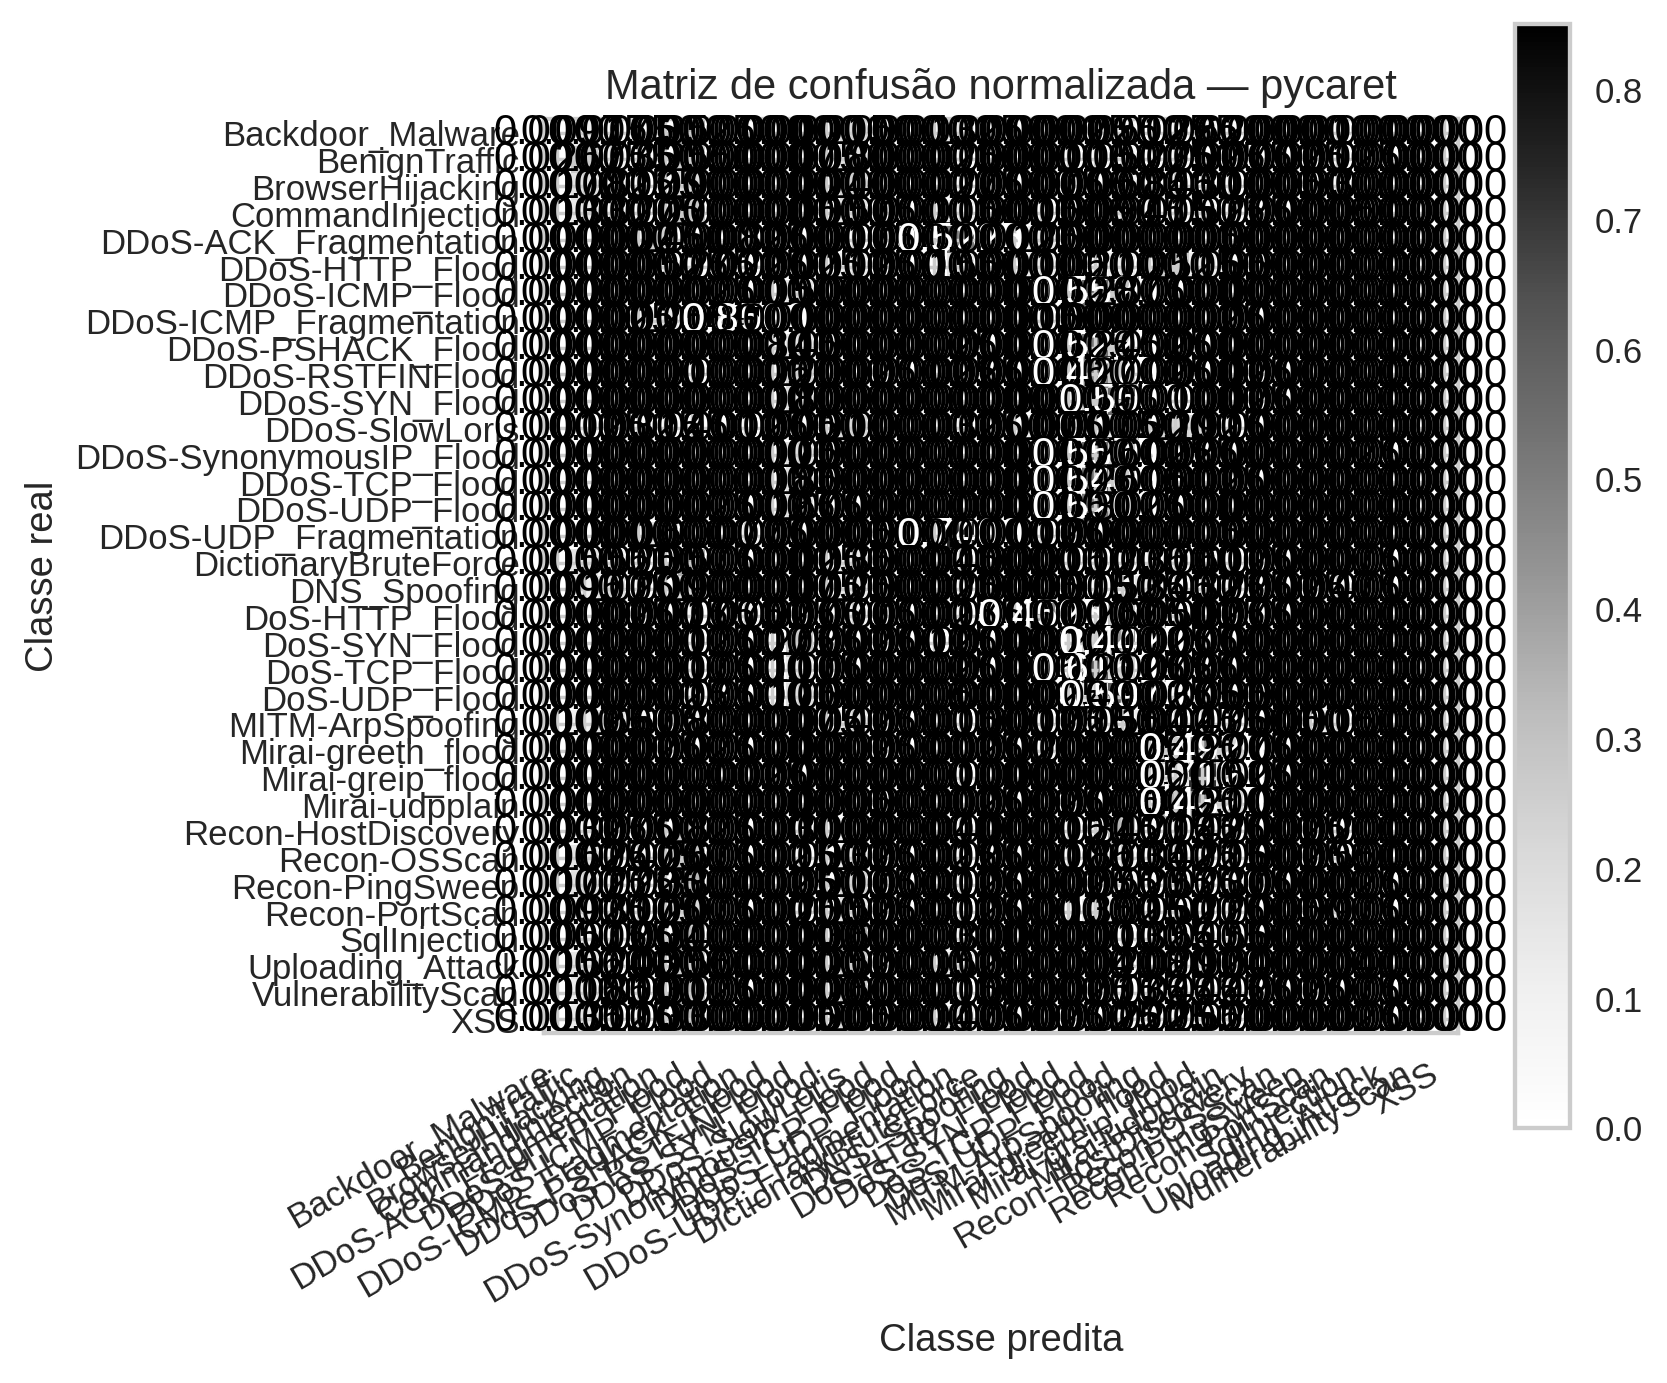

The table this chart was drawn from, first rows:
, Pred_Backdoor_Malware, Pred_BenignTraffic, Pred_BrowserHijacking, Pred_CommandInjection, Pred_DDoS-ACK_Fragmentation, Pred_DDoS-HTTP_Flood, Pred_DDoS-ICMP_Flood, Pred_DDoS-ICMP_Fragmentation, Pred_DDoS-PSHACK_Flood, Pred_DDoS-RSTFINFlood, Pred_DDoS-SYN_Flood, Pred_DDoS-SlowLoris, Pred_DDoS-SynonymousIP_Flood, Pred_DDoS-TCP_Flood, Pred_DDoS-UDP_Flood, Pred_DDoS-UDP_Fragmentation, Pred_DictionaryBruteForce, Pred_DNS_Spoofing, Pred_DoS-HTTP_Flood, Pred_DoS-SYN_Flood, Pred_DoS-TCP_Flood, Pred_DoS-UDP_Flood, Pred_MITM-ArpSpoofing
Real_Backdoor_Malware, 0.0, 0.0975, 0.0175, 0.005, 0.0, 0.3525, 0.0, 0.0, 0.0, 0.0, 0.0, 0.215, 0.0, 0.0, 0.0, 0.1325, 0.0, 0.0, 0.0, 0.0025, 0.0025, 0.05, 0.0125
Real_BenignTraffic, 0.0, 0.2675, 0.0775, 0.035, 0.0, 0.255, 0.0, 0.0, 0.0, 0.0075, 0.0, 0.18, 0.0, 0.0, 0.0, 0.025, 0.0, 0.0, 0.0, 0.01, 0.015, 0.05, 0.0275
Real_BrowserHijacking, 0.0, 0.17, 0.0825, 0.0125, 0.0, 0.19, 0.0, 0.0, 0.0, 0.0, 0.0, 0.24, 0.0, 0.0, 0.0, 0.0275, 0.0, 0.0, 0.0075, 0.0, 0.005, 0.06, 0.085
Real_CommandInjection, 0.0, 0.13, 0.03, 0.0275, 0.0, 0.27, 0.0, 0.0, 0.0, 0.005, 0.0, 0.1575, 0.0, 0.0, 0.0, 0.115, 0.0, 0.0, 0.015, 0.0, 0.005, 0.0975, 0.0475
Real_DDoS-ACK_Fragmentation, 0.0, 0.0, 0.0, 0.0025, 0.245, 0.0, 0.0, 0.0825, 0.0, 0.0, 0.0, 0.0175, 0.0, 0.0, 0.0, 0.5225, 0.0, 0.0, 0.125, 0.0, 0.0, 0.0, 0.0
Real_DDoS-HTTP_Flood, 0.0, 0.0, 0.0, 0.0, 0.0525, 0.0275, 0.0, 0.0225, 0.0, 0.0025, 0.0, 0.1125, 0.0, 0.0, 0.01, 0.155, 0.0, 0.0, 0.11, 0.005, 0.02, 0.11, 0.0
Real_DDoS-ICMP_Flood, 0.0, 0.0, 0.0, 0.0, 0.0, 0.0025, 0.0, 0.0, 0.005, 0.15, 0.0, 0.0, 0.0, 0.0, 0.0, 0.0, 0.0, 0.0, 0.0, 0.0025, 0.5525, 0.2875, 0.0
Real_DDoS-ICMP_Fragmentation, 0.0, 0.0, 0.0025, 0.0, 0.125, 0.005, 0.0, 0.85, 0.0, 0.0, 0.0, 0.0, 0.0, 0.0, 0.0, 0.0, 0.0, 0.0, 0.015, 0.0, 0.0, 0.0, 0.0
Real_DDoS-PSHACK_Flood, 0.0, 0.0, 0.0, 0.0, 0.0, 0.0, 0.0, 0.0, 0.08, 0.145, 0.0, 0.0, 0.0, 0.0, 0.0025, 0.0, 0.0, 0.0, 0.0, 0.0025, 0.5225, 0.245, 0.0025
Real_DDoS-RSTFINFlood, 0.0, 0.0, 0.0, 0.0, 0.0, 0.01, 0.0, 0.0, 0.005, 0.22, 0.0, 0.0025, 0.0, 0.0, 0.0025, 0.0025, 0.0, 0.0, 0.0, 0.005, 0.4775, 0.27, 0.0025
Real_DDoS-SYN_Flood, 0.0, 0.0, 0.0, 0.0, 0.0, 0.0, 0.0, 0.0, 0.0, 0.18, 0.0, 0.0, 0.0, 0.0, 0.0, 0.0, 0.0, 0.0, 0.0, 0.0, 0.2525, 0.555, 0.0
Real_DDoS-SlowLoris, 0.0, 0.0125, 0.0, 0.0325, 0.0125, 0.04, 0.0, 0.0125, 0.0, 0.005, 0.0, 0.21, 0.0, 0.0, 0.0, 0.0325, 0.0, 0.0, 0.1075, 0.0, 0.0075, 0.105, 0.0
Real_DDoS-SynonymousIP_Flood, 0.0, 0.0, 0.0, 0.0, 0.0, 0.0, 0.0, 0.0, 0.0, 0.175, 0.0, 0.0, 0.0, 0.0, 0.0, 0.0, 0.0, 0.0, 0.0, 0.0, 0.5575, 0.26, 0.0025
Real_DDoS-TCP_Flood, 0.0, 0.0, 0.0, 0.0, 0.0, 0.0, 0.0, 0.0, 0.005, 0.185, 0.0, 0.0, 0.0, 0.0, 0.0, 0.0, 0.0, 0.0, 0.0, 0.0025, 0.54, 0.26, 0.005
Real_DDoS-UDP_Flood, 0.0, 0.0, 0.0, 0.0, 0.0, 0.0025, 0.0, 0.0, 0.0025, 0.1675, 0.0, 0.0, 0.0, 0.0, 0.0, 0.0, 0.0, 0.0, 0.0, 0.005, 0.52, 0.3025, 0.0
Real_DDoS-UDP_Fragmentation, 0.0, 0.0, 0.0, 0.0, 0.16, 0.0, 0.0, 0.0775, 0.0, 0.0, 0.0, 0.005, 0.0, 0.0, 0.0, 0.74, 0.0, 0.0, 0.0125, 0.0, 0.0, 0.0, 0.0
Real_DictionaryBruteForce, 0.0, 0.15, 0.055, 0.025, 0.0, 0.3575, 0.0, 0.0, 0.0, 0.0025, 0.0, 0.135, 0.0, 0.0, 0.0, 0.045, 0.0, 0.0, 0.0, 0.015, 0.01, 0.02, 0.035
Real_DNS_Spoofing, 0.0, 0.095, 0.1775, 0.02, 0.0, 0.19, 0.0, 0.0, 0.0, 0.0075, 0.0, 0.125, 0.0, 0.0, 0.0, 0.025, 0.0, 0.0, 0.005, 0.0075, 0.015, 0.0525, 0.13
Real_DoS-HTTP_Flood, 0.0, 0.0, 0.0025, 0.0, 0.0075, 0.0175, 0.0, 0.075, 0.0025, 0.0075, 0.0, 0.0775, 0.0, 0.0, 0.0025, 0.0175, 0.0, 0.0, 0.4525, 0.0, 0.01, 0.2675, 0.0
Real_DoS-SYN_Flood, 0.0, 0.0, 0.0, 0.0, 0.0, 0.0125, 0.0, 0.0, 0.0175, 0.2725, 0.0, 0.0025, 0.0, 0.0, 0.0125, 0.0, 0.0, 0.0, 0.0, 0.01, 0.22, 0.4425, 0.0025
Real_DoS-TCP_Flood, 0.0, 0.0, 0.0, 0.0, 0.0, 0.0175, 0.0, 0.0, 0.01, 0.1175, 0.0, 0.0, 0.0, 0.0, 0.0025, 0.0, 0.0, 0.0, 0.005, 0.01, 0.615, 0.2125, 0.0075
Real_DoS-UDP_Flood, 0.0, 0.0, 0.0, 0.0, 0.0025, 0.0125, 0.0, 0.0, 0.01, 0.175, 0.0, 0.0, 0.0, 0.0, 0.005, 0.0, 0.0, 0.0, 0.0025, 0.0, 0.145, 0.5975, 0.0025
Real_MITM-ArpSpoofing, 0.0, 0.1025, 0.165, 0.0675, 0.0, 0.08, 0.0, 0.0, 0.0, 0.0075, 0.0, 0.1425, 0.0, 0.0, 0.0, 0.015, 0.0, 0.0, 0.0125, 0.0025, 0.015, 0.055, 0.1
Real_Mirai-greeth_flood, 0.0, 0.0, 0.0, 0.0025, 0.0, 0.0025, 0.0, 0.0, 0.0, 0.0, 0.0, 0.0025, 0.0, 0.0, 0.0, 0.0025, 0.0, 0.0, 0.02, 0.0, 0.0, 0.0075, 0.0
Real_Mirai-greip_flood, 0.0, 0.0, 0.0, 0.0, 0.0, 0.0, 0.0, 0.0025, 0.0, 0.0, 0.0, 0.0, 0.0, 0.0, 0.0, 0.01, 0.0, 0.0, 0.0, 0.0, 0.0, 0.0025, 0.0
Real_Mirai-udpplain, 0.0, 0.0, 0.0, 0.0, 0.0, 0.0, 0.0, 0.0, 0.0, 0.0, 0.0, 0.005, 0.0, 0.0, 0.0, 0.0025, 0.0, 0.0, 0.0025, 0.0, 0.0, 0.005, 0.0
Real_Recon-HostDiscovery, 0.0, 0.0325, 0.0075, 0.0, 0.0, 0.2825, 0.0, 0.0, 0.0, 0.03, 0.0, 0.1, 0.0, 0.0, 0.0, 0.04, 0.0, 0.0, 0.0, 0.015, 0.0275, 0.34, 0.0275
Real_Recon-OSScan, 0.0, 0.1625, 0.02, 0.0475, 0.0, 0.2675, 0.0, 0.0, 0.0025, 0.015, 0.0, 0.1325, 0.0, 0.0, 0.0025, 0.0125, 0.0, 0.0, 0.0, 0.01, 0.085, 0.07, 0.035
Real_Recon-PingSweep, 0.0, 0.1775, 0.0275, 0.0225, 0.0, 0.33, 0.0, 0.0, 0.0025, 0.005, 0.0, 0.2175, 0.0, 0.0, 0.0, 0.0125, 0.0, 0.0, 0.0, 0.0025, 0.0075, 0.05, 0.0275
Real_Recon-PortScan, 0.0, 0.0925, 0.03, 0.0175, 0.0, 0.2075, 0.0, 0.0, 0.0, 0.025, 0.0, 0.1525, 0.0, 0.0, 0.0, 0.0125, 0.0, 0.0, 0.0, 0.01, 0.135, 0.1025, 0.015
Real_SqlInjection, 0.0, 0.0575, 0.0125, 0.0, 0.0, 0.34, 0.0, 0.0, 0.0, 0.0, 0.0, 0.36, 0.0, 0.0, 0.0, 0.03, 0.0, 0.0, 0.0, 0.0, 0.0, 0.01, 0.0325
Real_Uploading_Attack, 0.0, 0.156, 0.024, 0.008, 0.0, 0.256, 0.0, 0.0, 0.0, 0.0, 0.0, 0.252, 0.0, 0.0, 0.0, 0.152, 0.0, 0.0, 0.0, 0.0, 0.004, 0.02, 0.008
Real_VulnerabilityScan, 0.0, 0.115, 0.085, 0.01, 0.0, 0.3125, 0.0, 0.0, 0.0, 0.0, 0.0, 0.26, 0.0, 0.0, 0.0, 0.015, 0.0, 0.0, 0.0, 0.0025, 0.0075, 0.0175, 0.0325
Real_XSS, 0.0, 0.135, 0.0125, 0.01, 0.0, 0.33, 0.0, 0.0, 0.0, 0.005, 0.0, 0.205, 0.0, 0.0, 0.0, 0.1475, 0.0, 0.0, 0.0025, 0.0, 0.0025, 0.025, 0.0225
